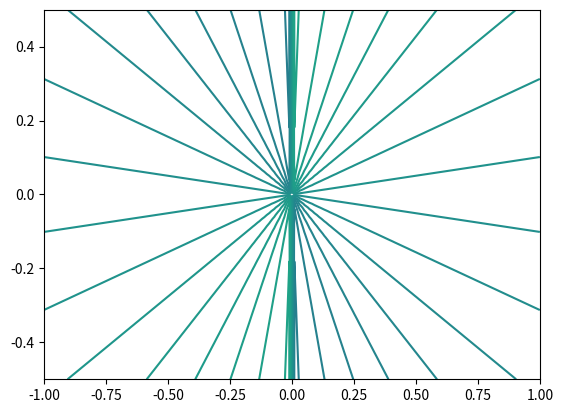

Reproduce this figure in Python.
from matplotlib import pyplot as plt
import numpy as np
from numpy import e, pi, sin, cos, arctan


k = 0.1
x = np.linspace(-1, 1, 100)
y = np.linspace(-0.5, 0.5, 100)
x, y, = np.meshgrid(x, y)

def phi(x, y):
    return k * arctan(y/x)

plt.contour(x, y, phi(x, y), np.linspace(-1, 1, 100))
plt.show()
